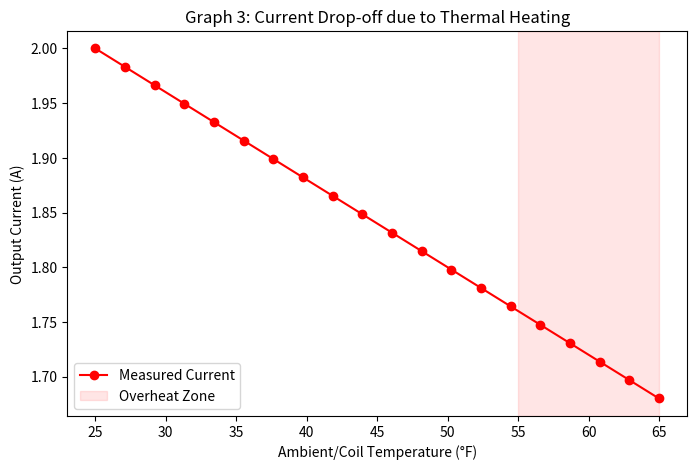

Write Python code to recreate this figure.
import numpy as np
import matplotlib.pyplot as plt

def plot_graph3():
    # Simulated temp readings during a long test run
    temp = np.linspace(25, 65, 20)
    # Current might drop as resistance increases with temp
    current = 2.0 * (1 - 0.004 * (temp - 25)) 

    plt.figure(figsize=(8, 5))
    plt.plot(temp, current, 'r-o', label='Measured Current')
    plt.title("Graph 3: Current Drop-off due to Thermal Heating")
    plt.xlabel("Ambient/Coil Temperature (°F)")
    plt.ylabel("Output Current (A)")
    plt.axvspan(55, 65, color='red', alpha=0.1, label='Overheat Zone')
    plt.legend()
    plt.show()

if __name__ == "__main__":
    plot_graph3()
